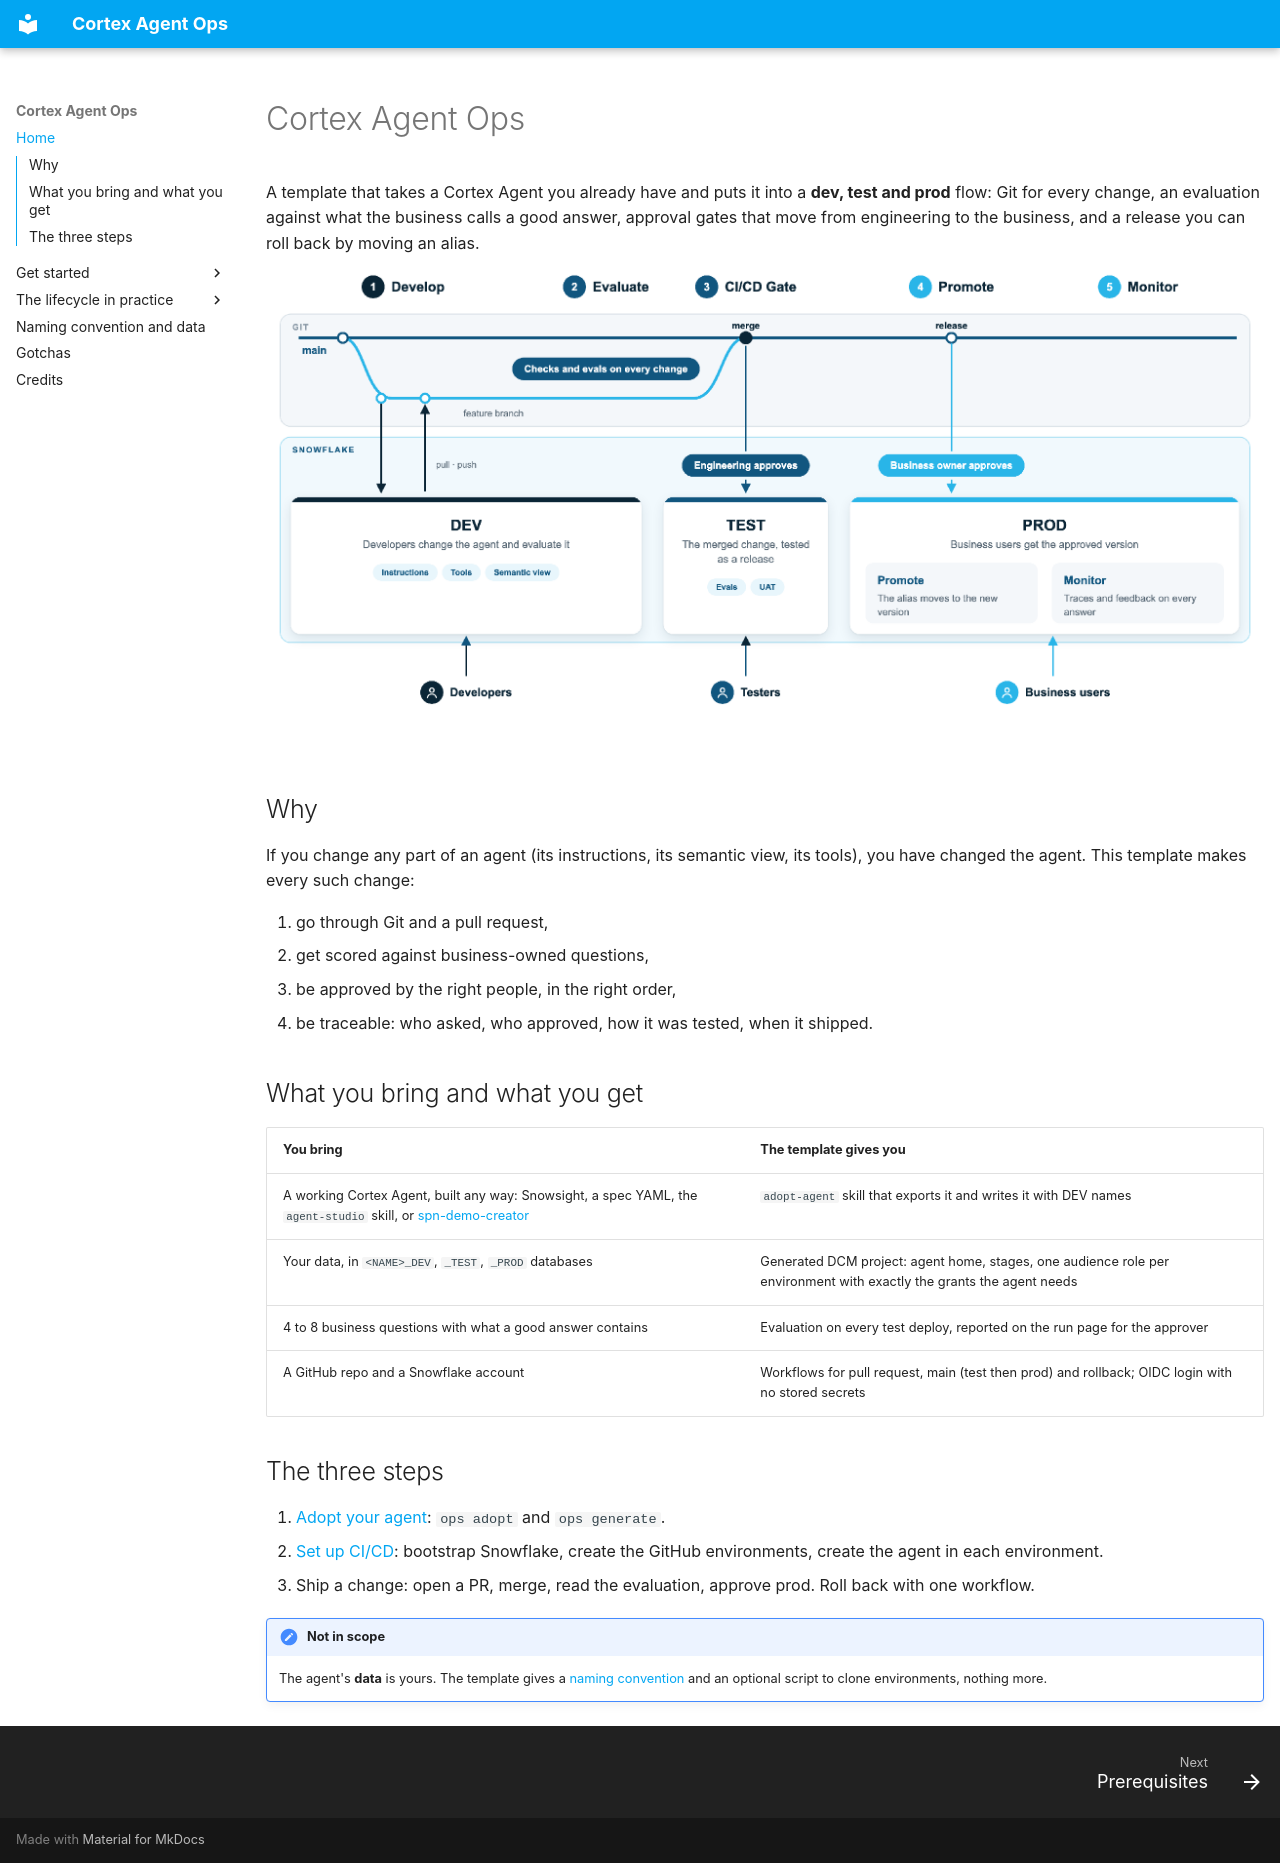

repository: sfc-gh-makukreja/spn-cortex-agent-ops · page: index.html · generator: mkdocs

# Cortex Agent Ops

A template that takes a Cortex Agent you already have and puts it into a
**dev, test and prod** flow: Git for every change, an evaluation against what the
business calls a good answer, approval gates that move from engineering to the
business, and a release you can roll back by moving an alias.

![The agent lifecycle: develop, evaluate, gate, promote, monitor](assets/lifecycle-19.png)

## Why

If you change any part of an agent (its instructions, its semantic view, its
tools), you have changed the agent. This template makes every such change:

1. go through Git and a pull request,
2. get scored against business-owned questions,
3. be approved by the right people, in the right order,
4. be traceable: who asked, who approved, how it was tested, when it shipped.

## What you bring and what you get

| You bring | The template gives you |
|---|---|
| A working Cortex Agent, built any way: Snowsight, a spec YAML, the `agent-studio` skill, or [spn-demo-creator](https://github.com/sfc-gh-makukreja/spn-demo-creator) | `adopt-agent` skill that exports it and writes it with DEV names |
| Your data, in `<NAME>_DEV`, `_TEST`, `_PROD` databases | Generated DCM project: agent home, stages, one audience role per environment with exactly the grants the agent needs |
| 4 to 8 business questions with what a good answer contains | Evaluation on every test deploy, reported on the run page for the approver |
| A GitHub repo and a Snowflake account | Workflows for pull request, main (test then prod) and rollback; OIDC login with no stored secrets |

## The three steps

1. [Adopt your agent](adopt.md): `ops adopt` and `ops generate`.
2. [Set up CI/CD](setup.md): bootstrap Snowflake, create the GitHub environments, create the agent in each environment.
3. Ship a change: open a PR, merge, read the evaluation, approve prod. Roll back with one workflow.

!!! note "Not in scope"
    The agent's **data** is yours. The template gives a [naming convention](naming.md)
    and an optional script to clone environments, nothing more.
